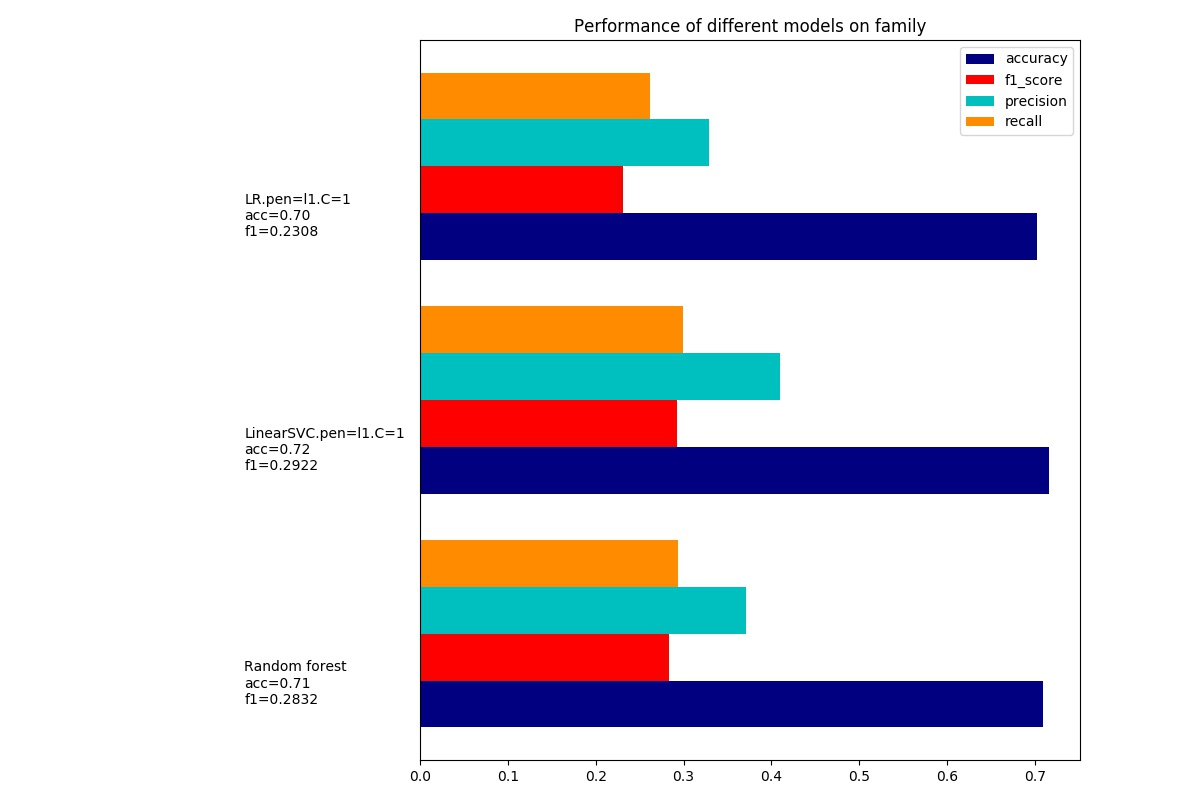

The table this chart was drawn from, first rows:
dataset, model, accuracy, precision, recall, f1_score, training_time, test_time
family.#percent=5.#feature=2460, Random forest, 0.7087, 0.3714, 0.2932, 0.2832, 9.867, 0.04289
family.#percent=5.#feature=2460, LinearSVC.pen=l1.C=1, 0.7154, 0.4093, 0.2992, 0.2922, 0.02205, 0.0007937
family.#percent=5.#feature=2460, LR.pen=l1.C=1, 0.7028, 0.3289, 0.2613, 0.2308, 0.1795, 0.0008425
